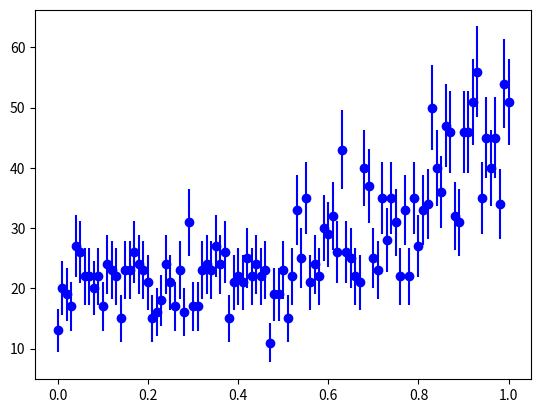

Source code (Python):
import numpy as np
import scipy.optimize as opt
import matplotlib.pyplot as plt

xmin, xmax, xbinwidth = 0.,1.,0.01
vx = np.linspace(0.,1.,101)
vy = np.array(
[13,20,19,17,27,26,22,22,20,22,17,24,23,22,15,23,23,26,24,23,21,15,16,18,24,
 21,17,23,16,31,17,17,23,24,23,27,24,26,15,21,22,21,25,22,24,22,23,11,19,19,
 23,15,22,33,25,35,21,24,22,30,29,32,26,43,26,25,22,21,40,37,25,23,35,28,35,
 31,22,33,22,35,27,33,34,50,40,36,47,46,32,31,46,46,51,56,35,45,40,45,34,54,
 51],dtype='float64')
vyerr = vy**0.5    

plt.errorbar(vx, vy, vyerr, c='blue', fmt = 'o')
plt.show()

